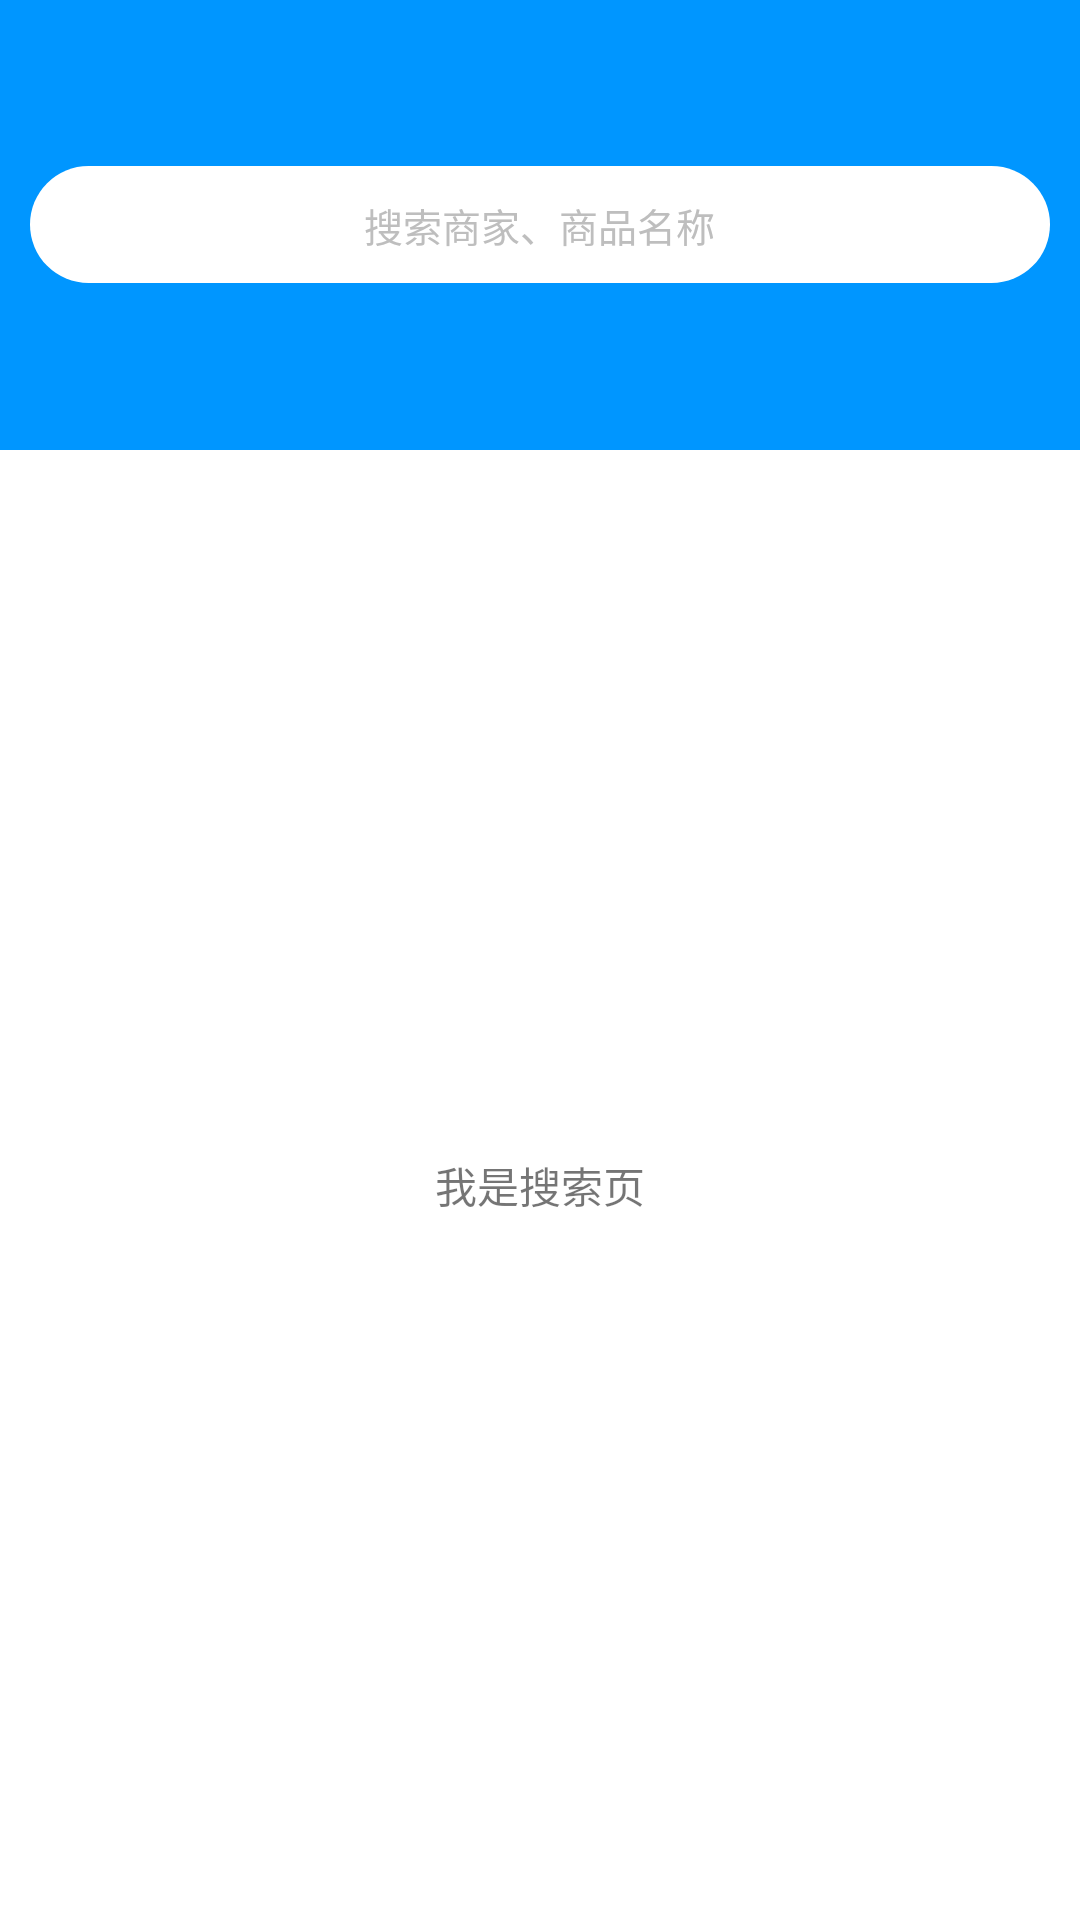

Reconstruct the res/layout file that produces this screen, plus the resources it refers to.
<!-- AndroidManifest.xml: activity theme Translucent -->
<!-- res/layout/activity_ele_search.xml -->
<?xml version="1.0" encoding="utf-8"?>
<LinearLayout xmlns:android="http://schemas.android.com/apk/res/android"
    xmlns:tools="http://schemas.android.com/tools"
    android:id="@+id/activity_ele_search"
    android:layout_width="match_parent"
    android:layout_height="match_parent"
    android:orientation="vertical"
    tools:context="com.wingsofts.wingue.elesearch.EleSearchActivity"
    >

  <FrameLayout
      android:id="@+id/frame_bg"
      android:layout_width="match_parent"
      android:layout_height="150dp"
      android:background="#0096FF"
      android:padding="10dp"
      >

    <ImageView
        android:id="@+id/iv_arrow"
        android:layout_width="20dp"
        android:layout_height="20dp"
        android:layout_gravity="center|left"
        android:src="@drawable/arrow_right"
        />

    <TextView
        android:id="@+id/tv_search_bg"
        android:layout_width="match_parent"
        android:layout_height="wrap_content"
        android:layout_gravity="center"
        android:background="@drawable/ele_search_bg"
        android:gravity="center"
        android:padding="10dp"
        />


    <EditText
        android:id="@+id/tv_hint"
        android:layout_width="wrap_content"
        android:layout_height="wrap_content"
        android:layout_gravity="center"
        android:background="@null"
        android:gravity="center"
        android:imeOptions="actionSearch"
        android:includeFontPadding="false"
        android:text="搜索商家、商品名称"
        android:textColor="#bebebe"
        android:textSize="13sp"
        />

    <TextView
        android:id="@+id/tv_search"
        android:layout_width="wrap_content"
        android:layout_height="wrap_content"
        android:layout_gravity="center|right"
        android:layout_marginRight="5dp"
        android:text="搜索"
        android:textColor="#fff"
        />
  </FrameLayout>

  <FrameLayout
      android:id="@+id/frame_content_bg"
      android:layout_width="match_parent"
      android:layout_height="match_parent"
      android:background="#fff"
      >
    <TextView
        android:layout_width="wrap_content"
        android:layout_height="wrap_content"
        android:layout_gravity="center"
        android:text="我是搜索页"
        />
  </FrameLayout>
</LinearLayout>
<!-- resources referenced by this layout -->
<resources>
  <!-- drawable arrow_right: png bitmap (drawable, 2608 bytes) -->
  <!-- drawable ele_search_bg (drawable) -->
  <?xml version="1.0" encoding="utf-8"?>
  <shape xmlns:android="http://schemas.android.com/apk/res/android">
      <solid android:color="#fff" />
          <corners android:radius="100dp"/>
  </shape>
  <style name="Translucent" parent="Theme.AppCompat.Light.NoActionBar">
          <item name="android:windowBackground">@android:color/transparent</item>
          <item name="android:windowIsTranslucent">true</item>
      </style>
</resources>
